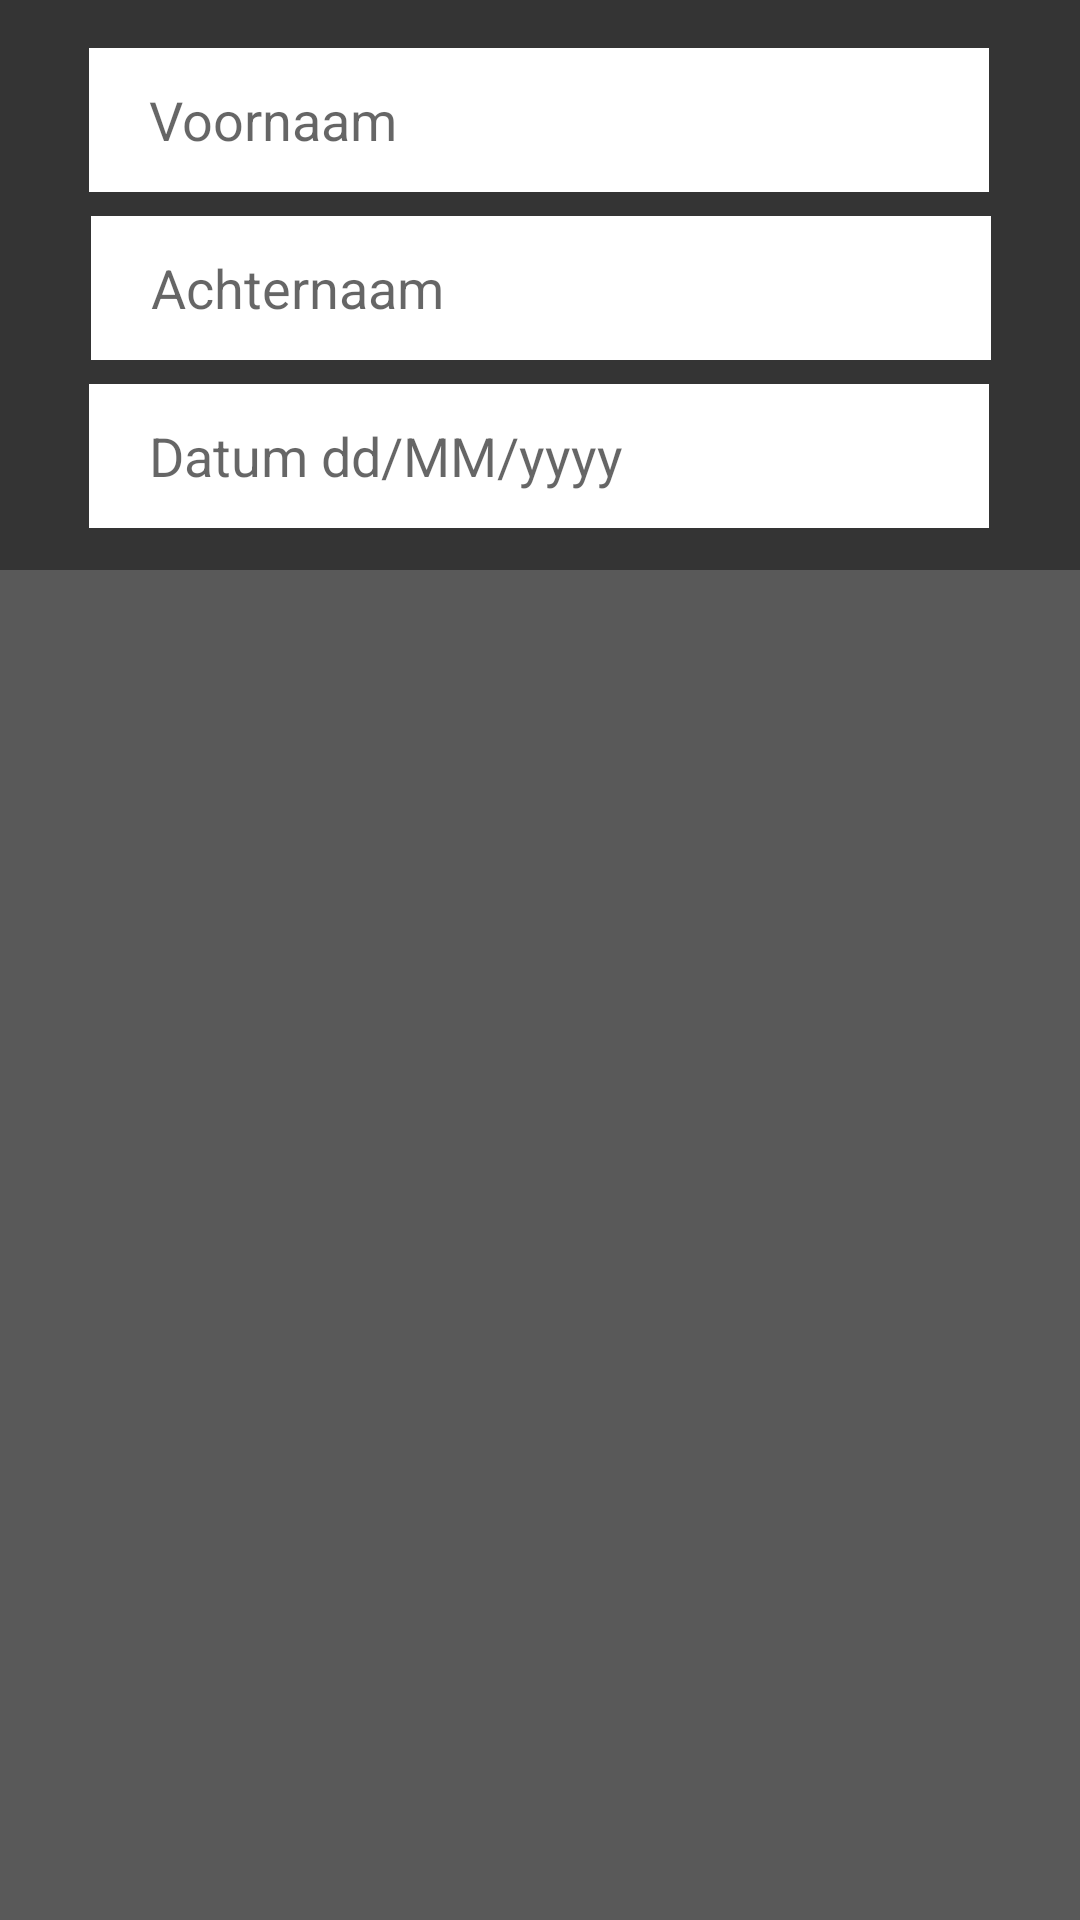

Produce the Android XML layout that renders to this screen, including the resource entries it uses.
<!-- AndroidManifest.xml: application theme Theme.HoefsmidEnjo.NoActionBar -->
<!-- res/layout/fragment_invoice_list.xml -->
<?xml version="1.0" encoding="utf-8"?>
<layout
    xmlns:android="http://schemas.android.com/apk/res/android"
    xmlns:app="http://schemas.android.com/apk/res-auto"
    >

    <androidx.constraintlayout.widget.ConstraintLayout
        android:layout_width="match_parent"
        android:layout_height="match_parent"
        android:background="@color/background">

        <View
            android:id="@+id/topbackground"
            android:layout_width="match_parent"
            android:layout_height="190dp"
            android:background="@color/navigation"
            app:layout_constraintEnd_toEndOf="parent"
            app:layout_constraintStart_toStartOf="parent"
            app:layout_constraintTop_toTopOf="parent" />

        <EditText
            android:autofillHints="name"
            android:id="@+id/firstname"
            android:layout_width="300dp"
            android:layout_height="48dp"
            android:layout_marginTop="16dp"
            android:background="@color/white"
            android:hint="@string/voornaam"
            android:inputType="text"
            android:paddingStart="20dp"
            android:paddingEnd="20dp"
            app:layout_constraintEnd_toEndOf="parent"
            app:layout_constraintHorizontal_bias="0.495"
            app:layout_constraintStart_toStartOf="parent"
            app:layout_constraintTop_toTopOf="parent" />

        <EditText
            android:autofillHints="name"
            android:id="@+id/invoice_lastname"
            android:layout_width="300dp"
            android:layout_height="48dp"
            android:layout_marginTop="8dp"
            android:background="@color/white"
            android:hint="@string/achternaam"
            android:inputType="text"
            android:paddingStart="20dp"
            android:paddingEnd="20dp"
            app:layout_constraintEnd_toEndOf="parent"
            app:layout_constraintHorizontal_bias="0.504"
            app:layout_constraintStart_toStartOf="parent"
            app:layout_constraintTop_toBottomOf="@+id/firstname" />

        <TextView
            android:id="@+id/invoice_date"
            android:layout_width="300dp"
            android:layout_height="48dp"
            android:layout_marginTop="8dp"
            android:background="@color/white"
            android:gravity="center_vertical"
            android:hint="@string/dateformat"
            android:inputType="none"
            android:paddingStart="20dp"
            android:paddingEnd="20dp"
            android:textSize="18sp"
            app:layout_constraintEnd_toEndOf="parent"
            app:layout_constraintHorizontal_bias="0.495"
            app:layout_constraintStart_toStartOf="parent"
            app:layout_constraintTop_toBottomOf="@+id/invoice_lastname" />

        <androidx.recyclerview.widget.RecyclerView
            android:id="@+id/invoices"
            android:layout_width="409dp"
            android:layout_height="446dp"
            android:layout_marginTop="20dp"
            android:paddingBottom="40dp"
            app:layout_constraintEnd_toEndOf="parent"
            app:layout_constraintStart_toStartOf="parent"
            app:layout_constraintTop_toBottomOf="@+id/topbackground"
            app:layoutManager="androidx.recyclerview.widget.LinearLayoutManager"
            />

        <ImageView
            android:id="@+id/imgClear"
            android:layout_width="50dp"
            android:layout_height="48dp"
            android:contentDescription="@string/datum_legen"
            app:layout_constraintBottom_toBottomOf="@+id/invoice_date"
            app:layout_constraintEnd_toEndOf="@+id/invoice_date"
            app:layout_constraintTop_toTopOf="@+id/invoice_date"
            app:srcCompat="@drawable/imgclear" />

    </androidx.constraintlayout.widget.ConstraintLayout>
</layout>
<!-- resources referenced by this layout -->
<resources>
  <color name="background">#595959</color>
  <color name="navigation">#343434</color>
  <color name="white">#FFFFFFFF</color>
  <string name="achternaam">Achternaam</string>
  <string name="dateformat">Datum dd/MM/yyyy</string>
  <string name="datum_legen">datum legen</string>
  <string name="voornaam">Voornaam</string>
  <style name="Theme.HoefsmidEnjo.NoActionBar">
          <item name="windowActionBar">false</item>
          <item name="windowNoTitle">true</item>
      </style>
</resources>
